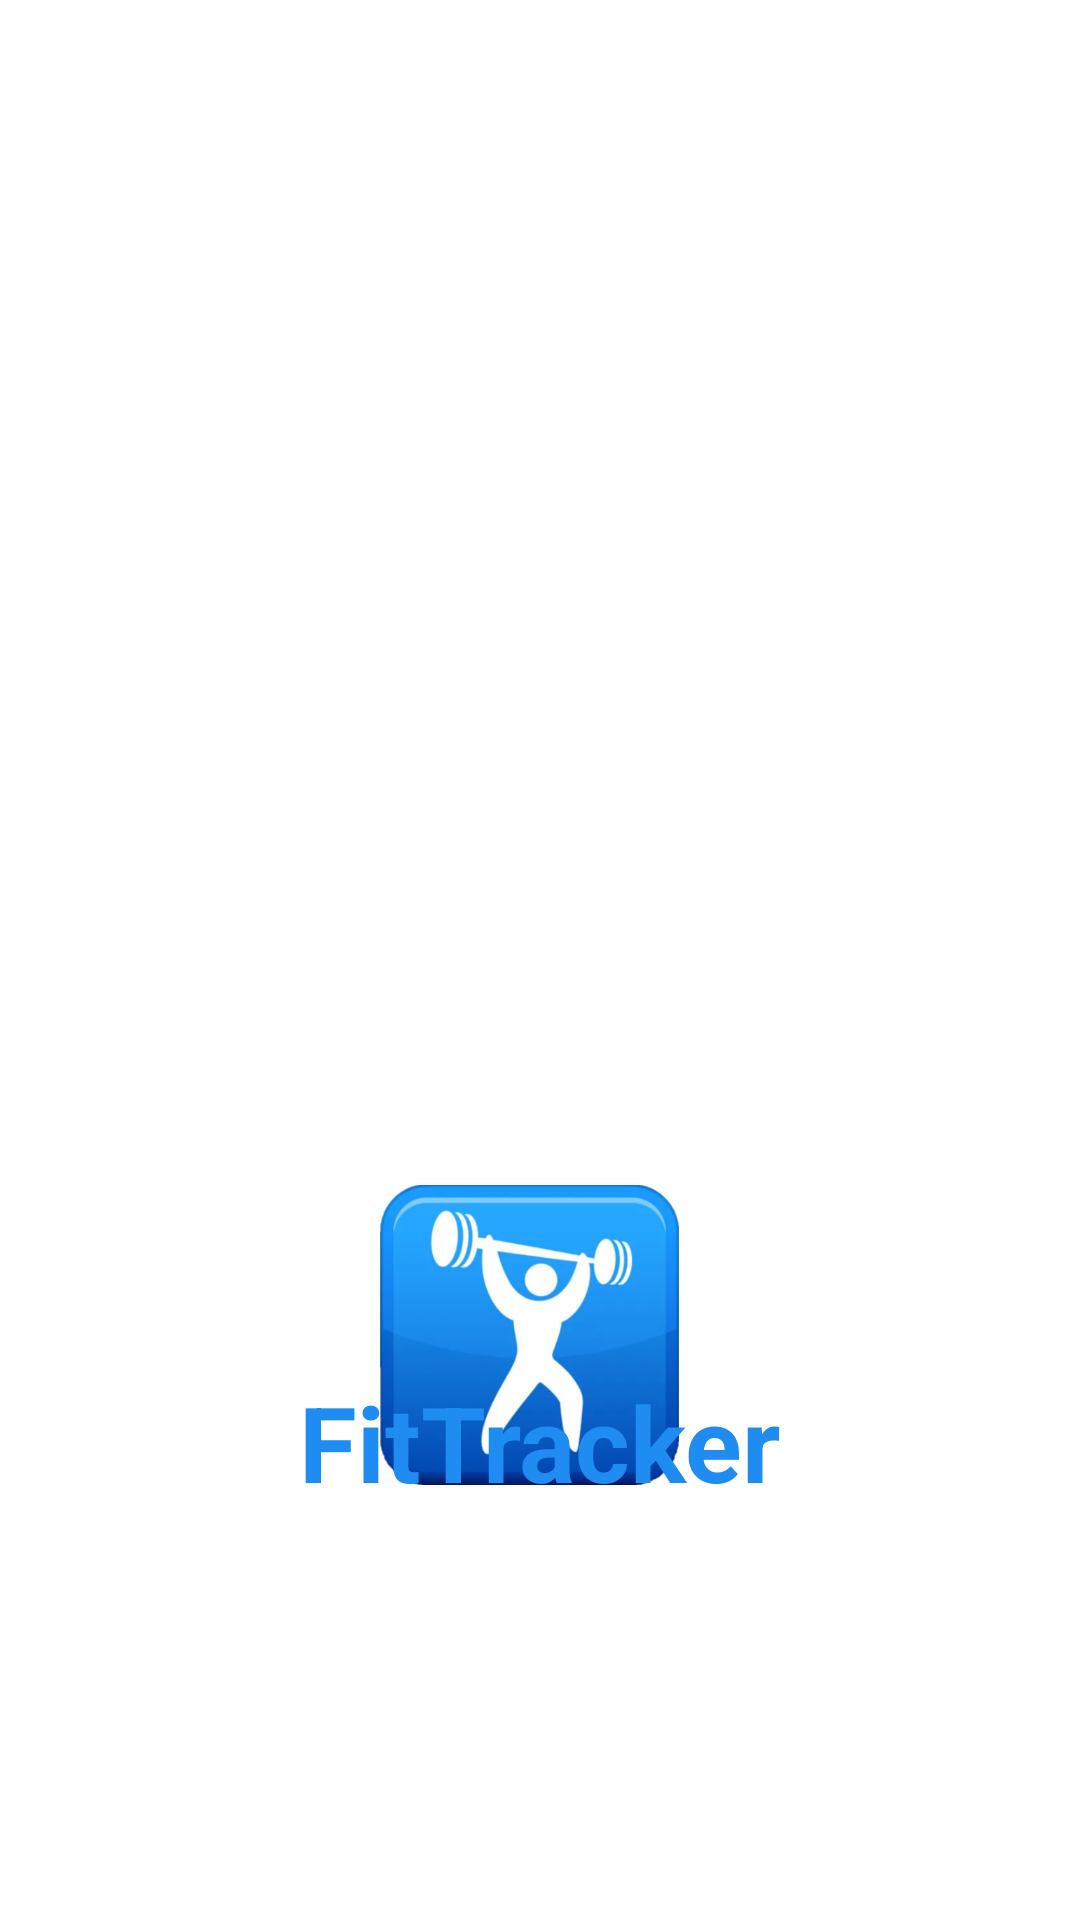

This screen was rendered from an Android layout file. Write that file and the resources it references.
<!-- AndroidManifest.xml: application theme Theme.FitTracker -->
<!-- res/layout/activity_splashscreenok.xml -->
<?xml version="1.0" encoding="utf-8"?>
<RelativeLayout
    xmlns:android="http://schemas.android.com/apk/res/android"
    xmlns:tools="http://schemas.android.com/tools"
    xmlns:app="http://schemas.android.com/apk/res-auto"
    android:layout_width="match_parent"
    android:layout_height="match_parent"
    android:background="@drawable/splashscreen"
    tools:context=".Splashscreenok">


    <ImageView
        android:id="@+id/appsplash"
        android:layout_width="100dp"
        android:layout_height="100dp"
        android:layout_alignParentStart="true"
        android:layout_alignParentLeft="true"
        android:layout_alignParentTop="true"
        android:layout_alignParentEnd="true"
        android:layout_alignParentRight="true"
        android:layout_marginStart="97dp"
        android:layout_marginLeft="97dp"
        android:layout_marginTop="395dp"
        android:layout_marginEnd="104dp"
        android:layout_marginRight="104dp"
        android:src="@drawable/appicon" />

    <TextView
        android:id="@+id/appname"
        android:layout_width="wrap_content"
        android:layout_height="wrap_content"
        android:layout_alignParentBottom="true"
        android:layout_centerHorizontal="true"
        android:layout_marginBottom="136dp"
        android:text="FitTracker"
        android:textColor="#1e8cf0"
        android:textSize="35sp"
        android:textStyle="bold" />


</RelativeLayout>
<!-- resources referenced by this layout -->
<resources>
  <!-- drawable appicon: png bitmap (drawable, 120198 bytes) -->
</resources>
